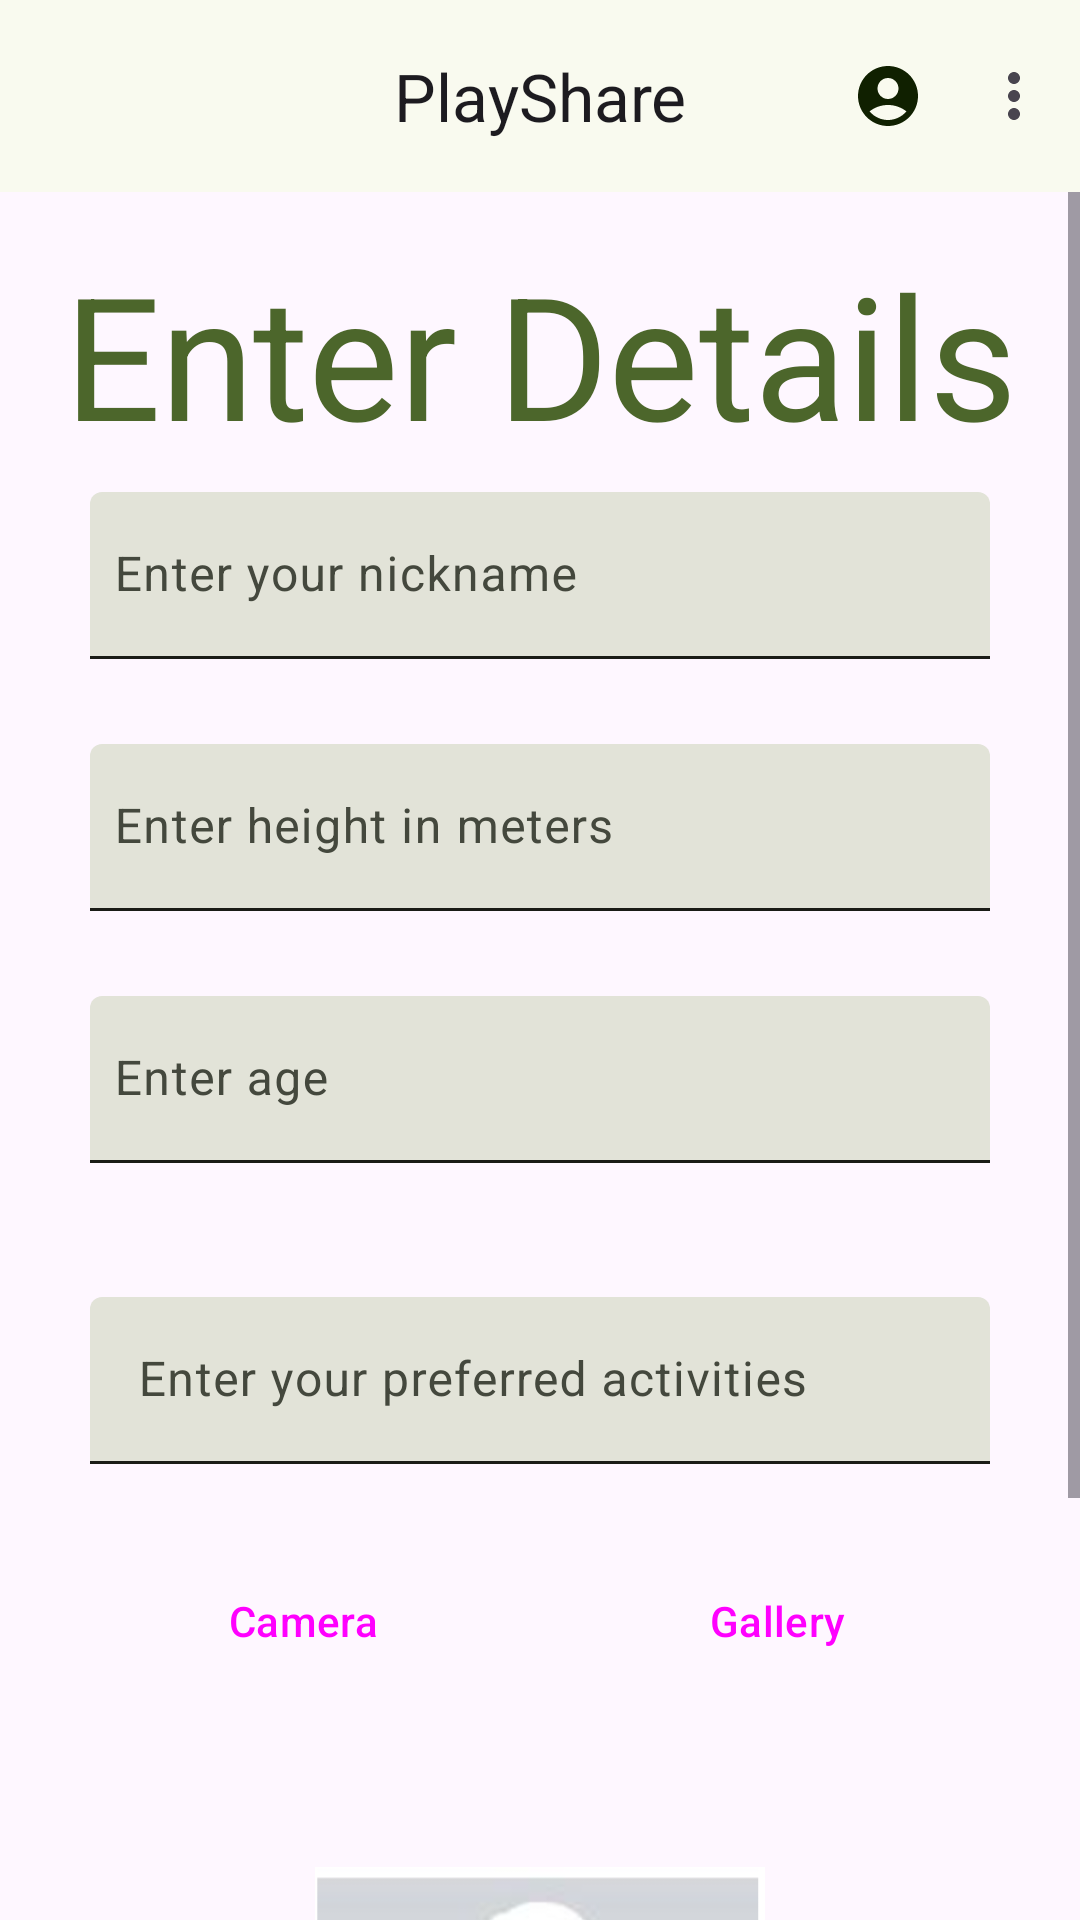

Layout XML and referenced resources for this Android screen:
<!-- AndroidManifest.xml: application theme Theme.PlayShare -->
<!-- res/layout/activity_settings.xml -->
<?xml version="1.0" encoding="utf-8"?>
<LinearLayout xmlns:android="http://schemas.android.com/apk/res/android"
    xmlns:app="http://schemas.android.com/apk/res-auto"
    xmlns:tools="http://schemas.android.com/tools"
    android:layout_width="match_parent"
    android:layout_height="match_parent"
    android:orientation="vertical">

    <include
        layout="@layout/app_bar"
        android:layout_width="match_parent"
        android:layout_height="wrap_content" />

    <ScrollView
        android:layout_width="match_parent"
        android:layout_height="0dp"
        android:layout_weight="1"
        android:orientation="vertical">

        <LinearLayout
            android:layout_width="match_parent"
            android:layout_height="wrap_content"
            android:layout_margin="@dimen/margin_regular_xlarge"
            android:orientation="vertical">

            <TextView
                android:id="@+id/textView"
                style="@style/TextAppearance.Material3.DisplayLarge"
                android:layout_width="match_parent"
                android:layout_height="wrap_content"
                android:layout_marginBottom="@dimen/margin_regular_medium"
                android:gravity="center"
                android:text="@string/settings_activity_title"
                android:textColor="@color/colorPrimary" />

            <com.google.android.material.textfield.TextInputLayout
                style="?attr/textInputFilledStyle"
                android:layout_width="@dimen/width_edit_text_xlarge"
                android:layout_height="wrap_content"
                android:layout_gravity="center_horizontal"
                app:errorEnabled="true"
                app:errorIconDrawable="@drawable/ic_error">

                <com.google.android.material.textfield.TextInputEditText
                    android:id="@+id/nicknameEditText"
                    android:layout_width="match_parent"
                    android:layout_height="wrap_content"
                    android:layout_marginBottom="@dimen/margin_regular_medium"
                    android:hint="@string/nickname_input_hint"
                    android:imeOptions="actionNext"
                    android:inputType="textEmailAddress"
                    android:minHeight="@dimen/height_text_medium"
                    android:paddingStart="@dimen/margin_regular_medium"
                    android:paddingEnd="@dimen/margin_regular_medium" />
            </com.google.android.material.textfield.TextInputLayout>

            <com.google.android.material.textfield.TextInputLayout
                style="?attr/textInputFilledStyle"
                android:layout_width="@dimen/width_edit_text_xlarge"
                android:layout_height="wrap_content"
                android:layout_gravity="center_horizontal"
                app:errorEnabled="true"
                app:errorIconDrawable="@drawable/ic_error">

                <com.google.android.material.textfield.TextInputEditText
                    android:id="@+id/heightEditText"
                    android:layout_width="match_parent"
                    android:layout_height="wrap_content"
                    android:layout_marginBottom="@dimen/margin_regular_medium"
                    android:hint="@string/enter_height"
                    android:imeOptions="actionNext"
                    android:inputType="numberDecimal"
                    android:minHeight="@dimen/height_text_medium"
                    android:paddingStart="@dimen/margin_regular_medium"
                    android:paddingEnd="@dimen/margin_regular_medium" />
            </com.google.android.material.textfield.TextInputLayout>

            <com.google.android.material.textfield.TextInputLayout
                style="?attr/textInputFilledStyle"
                android:layout_width="@dimen/width_edit_text_xlarge"
                android:layout_height="wrap_content"
                android:layout_gravity="center_horizontal"
                app:errorEnabled="true"
                app:errorIconDrawable="@drawable/ic_error">

                <com.google.android.material.textfield.TextInputEditText
                    android:id="@+id/ageEditText"
                    android:layout_width="match_parent"
                    android:layout_height="wrap_content"
                    android:layout_marginBottom="@dimen/margin_regular_medium"
                    android:hint="@string/enter_age"
                    android:imeOptions="actionNext"
                    android:inputType="number"
                    android:minHeight="@dimen/height_text_medium"
                    android:paddingStart="@dimen/margin_regular_medium"
                    android:paddingEnd="@dimen/margin_regular_medium" />
            </com.google.android.material.textfield.TextInputLayout>

            <com.google.android.material.textfield.TextInputLayout
                style="?attr/textInputFilledStyle"
                android:layout_width="@dimen/width_edit_text_xlarge"
                android:layout_height="wrap_content"
                android:layout_gravity="center_horizontal"
                app:errorEnabled="true"
                app:errorIconDrawable="@drawable/ic_warning">

                <com.google.android.material.textfield.TextInputLayout
                    android:id="@+id/preferencesLayout"
                    style="@style/Widget.Material3.TextInputLayout.FilledBox"
                    android:layout_width="@dimen/width_edit_text_xlarge"
                    android:layout_height="wrap_content"
                    android:layout_gravity="center"
                    android:layout_marginBottom="@dimen/margin_regular_medium"
                    app:errorEnabled="true"
                    app:errorIconDrawable="@drawable/ic_warning">

                    <EditText
                        android:id="@+id/preferencesInput"
                        android:layout_width="match_parent"
                        android:layout_height="wrap_content"
                        android:autofillHints=""
                        android:clickable="true"
                        android:focusable="false"
                        android:hint="@string/enter_preferences"
                        android:imeOptions="actionNext"
                        android:inputType="none"
                        tools:ignore="SpeakableTextPresentCheck" />
                </com.google.android.material.textfield.TextInputLayout>
            </com.google.android.material.textfield.TextInputLayout>

            <LinearLayout
                android:layout_width="match_parent"
                android:layout_height="wrap_content"
                android:gravity="center_horizontal"
                android:orientation="horizontal">

                <Button
                    android:id="@+id/cameraButton"
                    style="@style/Widget.Material3.Button.OutlinedButton"
                    android:layout_width="@dimen/width_button_medium"
                    android:layout_height="wrap_content"
                    android:layout_marginEnd="@dimen/margin_regular_medium"
                    android:layout_marginBottom="@dimen/margin_regular_xlarge"
                    android:text="@string/camera" />

                <Button
                    android:id="@+id/galleryButton"
                    style="@style/Widget.Material3.Button.OutlinedButton"
                    android:layout_width="@dimen/width_button_medium"
                    android:layout_height="wrap_content"
                    android:layout_marginBottom="@dimen/margin_regular_xlarge"
                    android:text="@string/gallery" />

            </LinearLayout>

            <ImageView
                android:id="@+id/imageView"
                android:layout_width="150dp"
                android:layout_height="150dp"
                android:layout_gravity="center"
                android:layout_marginTop="16dp"
                android:contentDescription="@string/profile_picture_content_description"
                android:src="@drawable/anonymous" />

            <Button
                android:id="@+id/saveButton"
                style="@style/TextAppearance.Material3.BodyLarge"
                android:layout_width="@dimen/width_button_xlarge"
                android:layout_height="wrap_content"
                android:layout_gravity="center"
                android:layout_marginTop="@dimen/margin_regular_xlarge"
                android:layout_marginBottom="@dimen/margin_regular_xlarge"
                android:text="@string/save"
                android:textColor="@android:color/white" />

        </LinearLayout>
    </ScrollView>
</LinearLayout>
<!-- res/layout/app_bar.xml (included above) -->
<com.google.android.material.appbar.AppBarLayout
    xmlns:android="http://schemas.android.com/apk/res/android"
    xmlns:app="http://schemas.android.com/apk/res-auto"
    android:layout_width="match_parent"
    android:layout_height="wrap_content"
    android:layout_marginBottom="@dimen/margin_regular_medium">

    <com.google.android.material.appbar.MaterialToolbar
        android:id="@+id/topAppBar"
        style="@style/Base.Theme.PlayShare"
        android:layout_width="match_parent"
        android:layout_height="wrap_content"
        android:minHeight="?attr/actionBarSize"
        app:menu="@menu/top_app_bar"
        app:title="PlayShare"
        app:titleCentered="true" />
</com.google.android.material.appbar.AppBarLayout>
<!-- resources referenced by this layout -->
<resources>
  <color name="colorPrimary">#4c662b</color>
  <dimen name="height_text_medium">48dp</dimen>
  <dimen name="margin_regular_medium">8dp</dimen>
  <dimen name="margin_regular_xlarge">16dp</dimen>
  <dimen name="width_button_medium">150dp</dimen>
  <dimen name="width_button_xlarge">250dp</dimen>
  <dimen name="width_edit_text_xlarge">300dp</dimen>
  <!-- drawable ic_error (drawable) -->
  <vector xmlns:android="http://schemas.android.com/apk/res/android" android:height="24dp" android:tint="@color/colorError" android:viewportHeight="24" android:viewportWidth="24" android:width="24dp">
        
      <path android:fillColor="@android:color/white" android:pathData="M12,2C6.48,2 2,6.48 2,12s4.48,10 10,10 10,-4.48 10,-10S17.52,2 12,2zM13,17h-2v-2h2v2zM13,13h-2L11,7h2v6z"/>
      
  </vector>
  <!-- drawable ic_warning (drawable) -->
  <vector xmlns:android="http://schemas.android.com/apk/res/android" android:height="24dp" android:tint="#E7C335" android:viewportHeight="24" android:viewportWidth="24" android:width="24dp">
        
      <path android:fillColor="@android:color/white" android:pathData="M1,21h22L12,2 1,21zM13,18h-2v-2h2v2zM13,14h-2v-4h2v4z"/>
      
  </vector>
  <string name="camera">Camera</string>
  <string name="enter_age">Enter age</string>
  <string name="enter_height">Enter height in meters</string>
  <string name="enter_preferences">Enter your preferred activities</string>
  <string name="gallery">Gallery</string>
  <string name="nickname_input_hint">Enter your nickname</string>
  <string name="profile_picture_content_description">Profile Picture</string>
  <string name="save">Save</string>
  <string name="settings_activity_title">Enter Details</string>
  <style name="Theme.PlayShare" parent="Base.Theme.PlayShare" />
  <color name="colorError">#ba1a1a</color>
  <color name="colorSecondary">#586249</color>
  <color name="colorTertiary">#386663</color>
  <color name="colorOnPrimary">#ffffff</color>
  <color name="colorOnSecondary">#ffffff</color>
  <color name="colorOnTertiary">#ffffff</color>
  <color name="colorOnError">#ffffff</color>
  <color name="colorPrimaryContainer">#cdeda3</color>
  <color name="colorSecondaryContainer">#dce7c8</color>
  <color name="colorTertiaryContainer">#bcece7</color>
  <color name="colorErrorContainer">#ffdad6</color>
  <color name="colorOnPrimaryContainer">#102000</color>
  <color name="colorOnSecondaryContainer">#151e0b</color>
  <color name="colorOnTertiaryContainer">#00201e</color>
  <color name="colorOnErrorContainer">#410002</color>
  <color name="colorSurface">#f9faef</color>
  <color name="colorSurfaceDim">#dadbd0</color>
  <color name="colorSurfaceBright">#f9faef</color>
  <color name="colorSurfaceContainerLowest">#ffffff</color>
  <color name="colorSurfaceContainerLow">#f3f4e9</color>
  <color name="colorSurfaceContainer">#eeefe3</color>
  <color name="colorSurfaceContainerHigh">#e8e9de</color>
  <color name="colorSurfaceContainerHighest">#e2e3d8</color>
  <color name="colorOnSurface">#1a1c16</color>
  <color name="colorOnSurfaceVar">#44483d</color>
  <color name="colorOutline">#1a1c16</color>
  <color name="colorOutlineVariant">#c5c8ba</color>
  <color name="colorInverseSurface">#2f312a</color>
  <color name="colorInverseOnSurface">#f1f2e6</color>
  <color name="colorInversePrimary">#b1d18a</color>
  <color name="colorShadow">#000000</color>
</resources>
